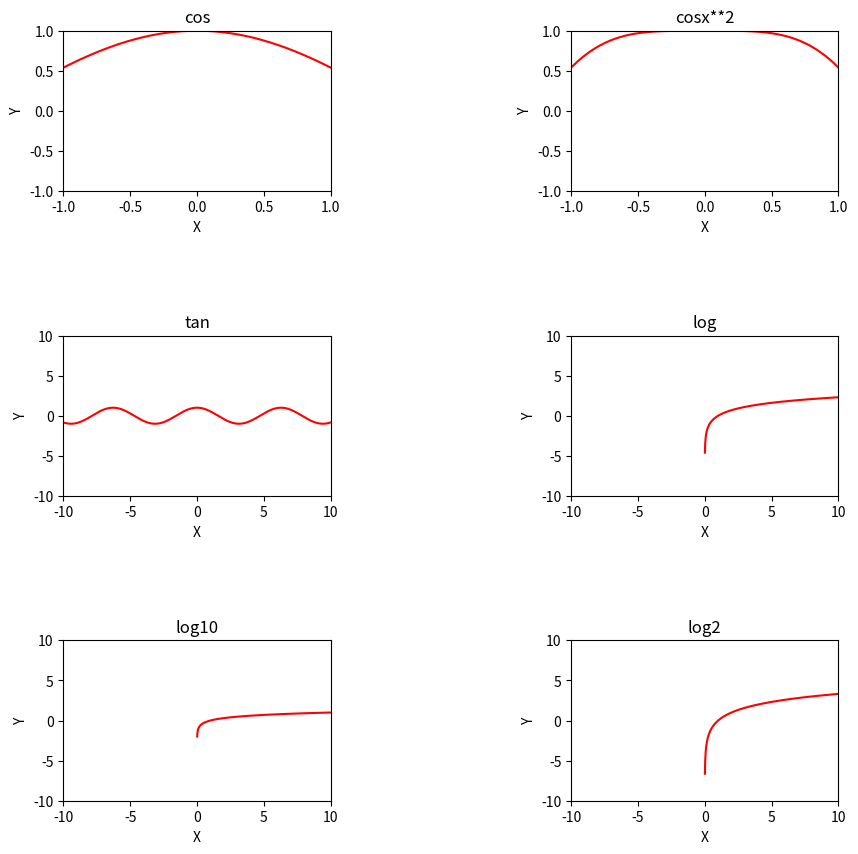

This chart was generated by the following Python code:
# 引用numpy和matplotlib库
import numpy as np
import math
import matplotlib.pyplot as plt


def huaban(ls):
    plt.figure(figsize=(10, 10))
    # 确立子图对应
    ax1 = plt.subplot(3, 2, 1)
    ax2 = plt.subplot(3, 2, 2)
    ax3 = plt.subplot(3, 2, 3)
    ax4 = plt.subplot(3, 2, 4)
    ax5 = plt.subplot(3, 2, 5)
    ax6 = plt.subplot(3, 2, 6)

    plt.subplots_adjust(wspace=0.9, hspace=0.9)  # 调整子图间距
    # 建立坐标系
    ax1.set(xlim=[-1.0, 1.0], ylim=[-1.0, 1.0], title=ls[0], ylabel='Y', xlabel='X')
    ax2.set(xlim=[-1.0, 1.0], ylim=[-1.0, 1.0], title=ls[1], ylabel='Y', xlabel='X')
    ax3.set(xlim=[-10.0, 10.0], ylim=[-10.0, 10.0], title=ls[2], ylabel='Y', xlabel='X')
    ax4.set(xlim=[-10.0, 10.0], ylim=[-10.0, 10.0], title=ls[3], ylabel='Y', xlabel='X')
    ax5.set(xlim=[-10.0, 10.0], ylim=[-10.0, 10.0], title=ls[4], ylabel='Y', xlabel='X')
    ax6.set(xlim=[-10.0, 10.0], ylim=[-10.0, 10.0], title=ls[5], ylabel='Y', xlabel='X')

    x = np.linspace(-10.0, 10.0, 1000)
    # 创建函数关系
    a = np.cos(x)
    b = np.cos(x ** 2)
    c = np.cos(x)
    d = np.log(x)
    e = np.log10(x)
    f = np.log2(x)

    # 绘制图像
    ax1.plot(x, a, 'k', color='r')
    ax2.plot(x, b, 'k', color='r')
    ax3.plot(x, c, 'k', color='r')
    ax4.plot(x, d, 'k', color='r')
    ax5.plot(x, e, 'k', color='r')
    ax6.plot(x, f, 'k', color='r')
    # 显示图像
    plt.show()


def main():
    # 确立标题
    head = ("cos", "cosx**2", "tan", "log", "log10", "log2")
    huaban(head)


main()

